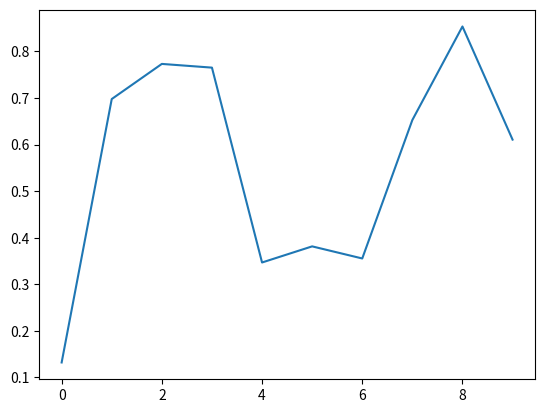

Reproduce this figure in Python.
import numpy as np
import matplotlib.pyplot as plt
import matplotlib.animation as animation

fig = plt.figure()
axes1 = fig.add_subplot(111)
line, = axes1.plot(np.random.rand(10))


# 因为update的参数是调用函数data_gen,所以第一个默认参数不能是framenum
def update(data):
    line.set_ydata(data)
    return line,


# 每次生成10个随机数据
def data_gen():
    while True:
        yield np.random.rand(10)


ani = animation.FuncAnimation(fig, update, data_gen, interval=2 * 1000)
plt.show()